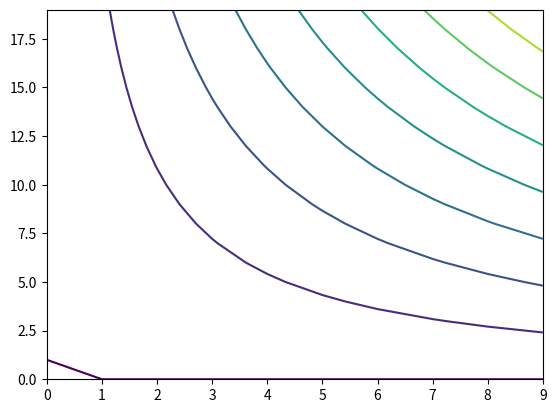

Reproduce this figure in Python.
import matplotlib.pyplot
import numpy
from mpl_toolkits.mplot3d import Axes3D
from numpy.core.function_base import linspace

# Задание А
u, v = numpy.mgrid[0:2 * numpy.pi:20j, 0:numpy.pi:10j]
x = v * u
y = u
z = v * u
fig = matplotlib.pyplot.figure()
axes = Axes3D(fig)
axes.plot_surface(x, y, z)
matplotlib.pyplot.show()

# Задание B
matplotlib.pyplot.contour(z)
matplotlib.pyplot.show()

# Задание C
t = linspace(0, 4 * numpy.pi, 100)
x1 = numpy.tan(t)
y1 = numpy.sin(t)
z1 = t / (4 * numpy.pi)
fig1 = matplotlib.pyplot.figure()
ax = Axes3D(fig1)
ax.plot(x1, y1, z1)
matplotlib.pyplot.show()
